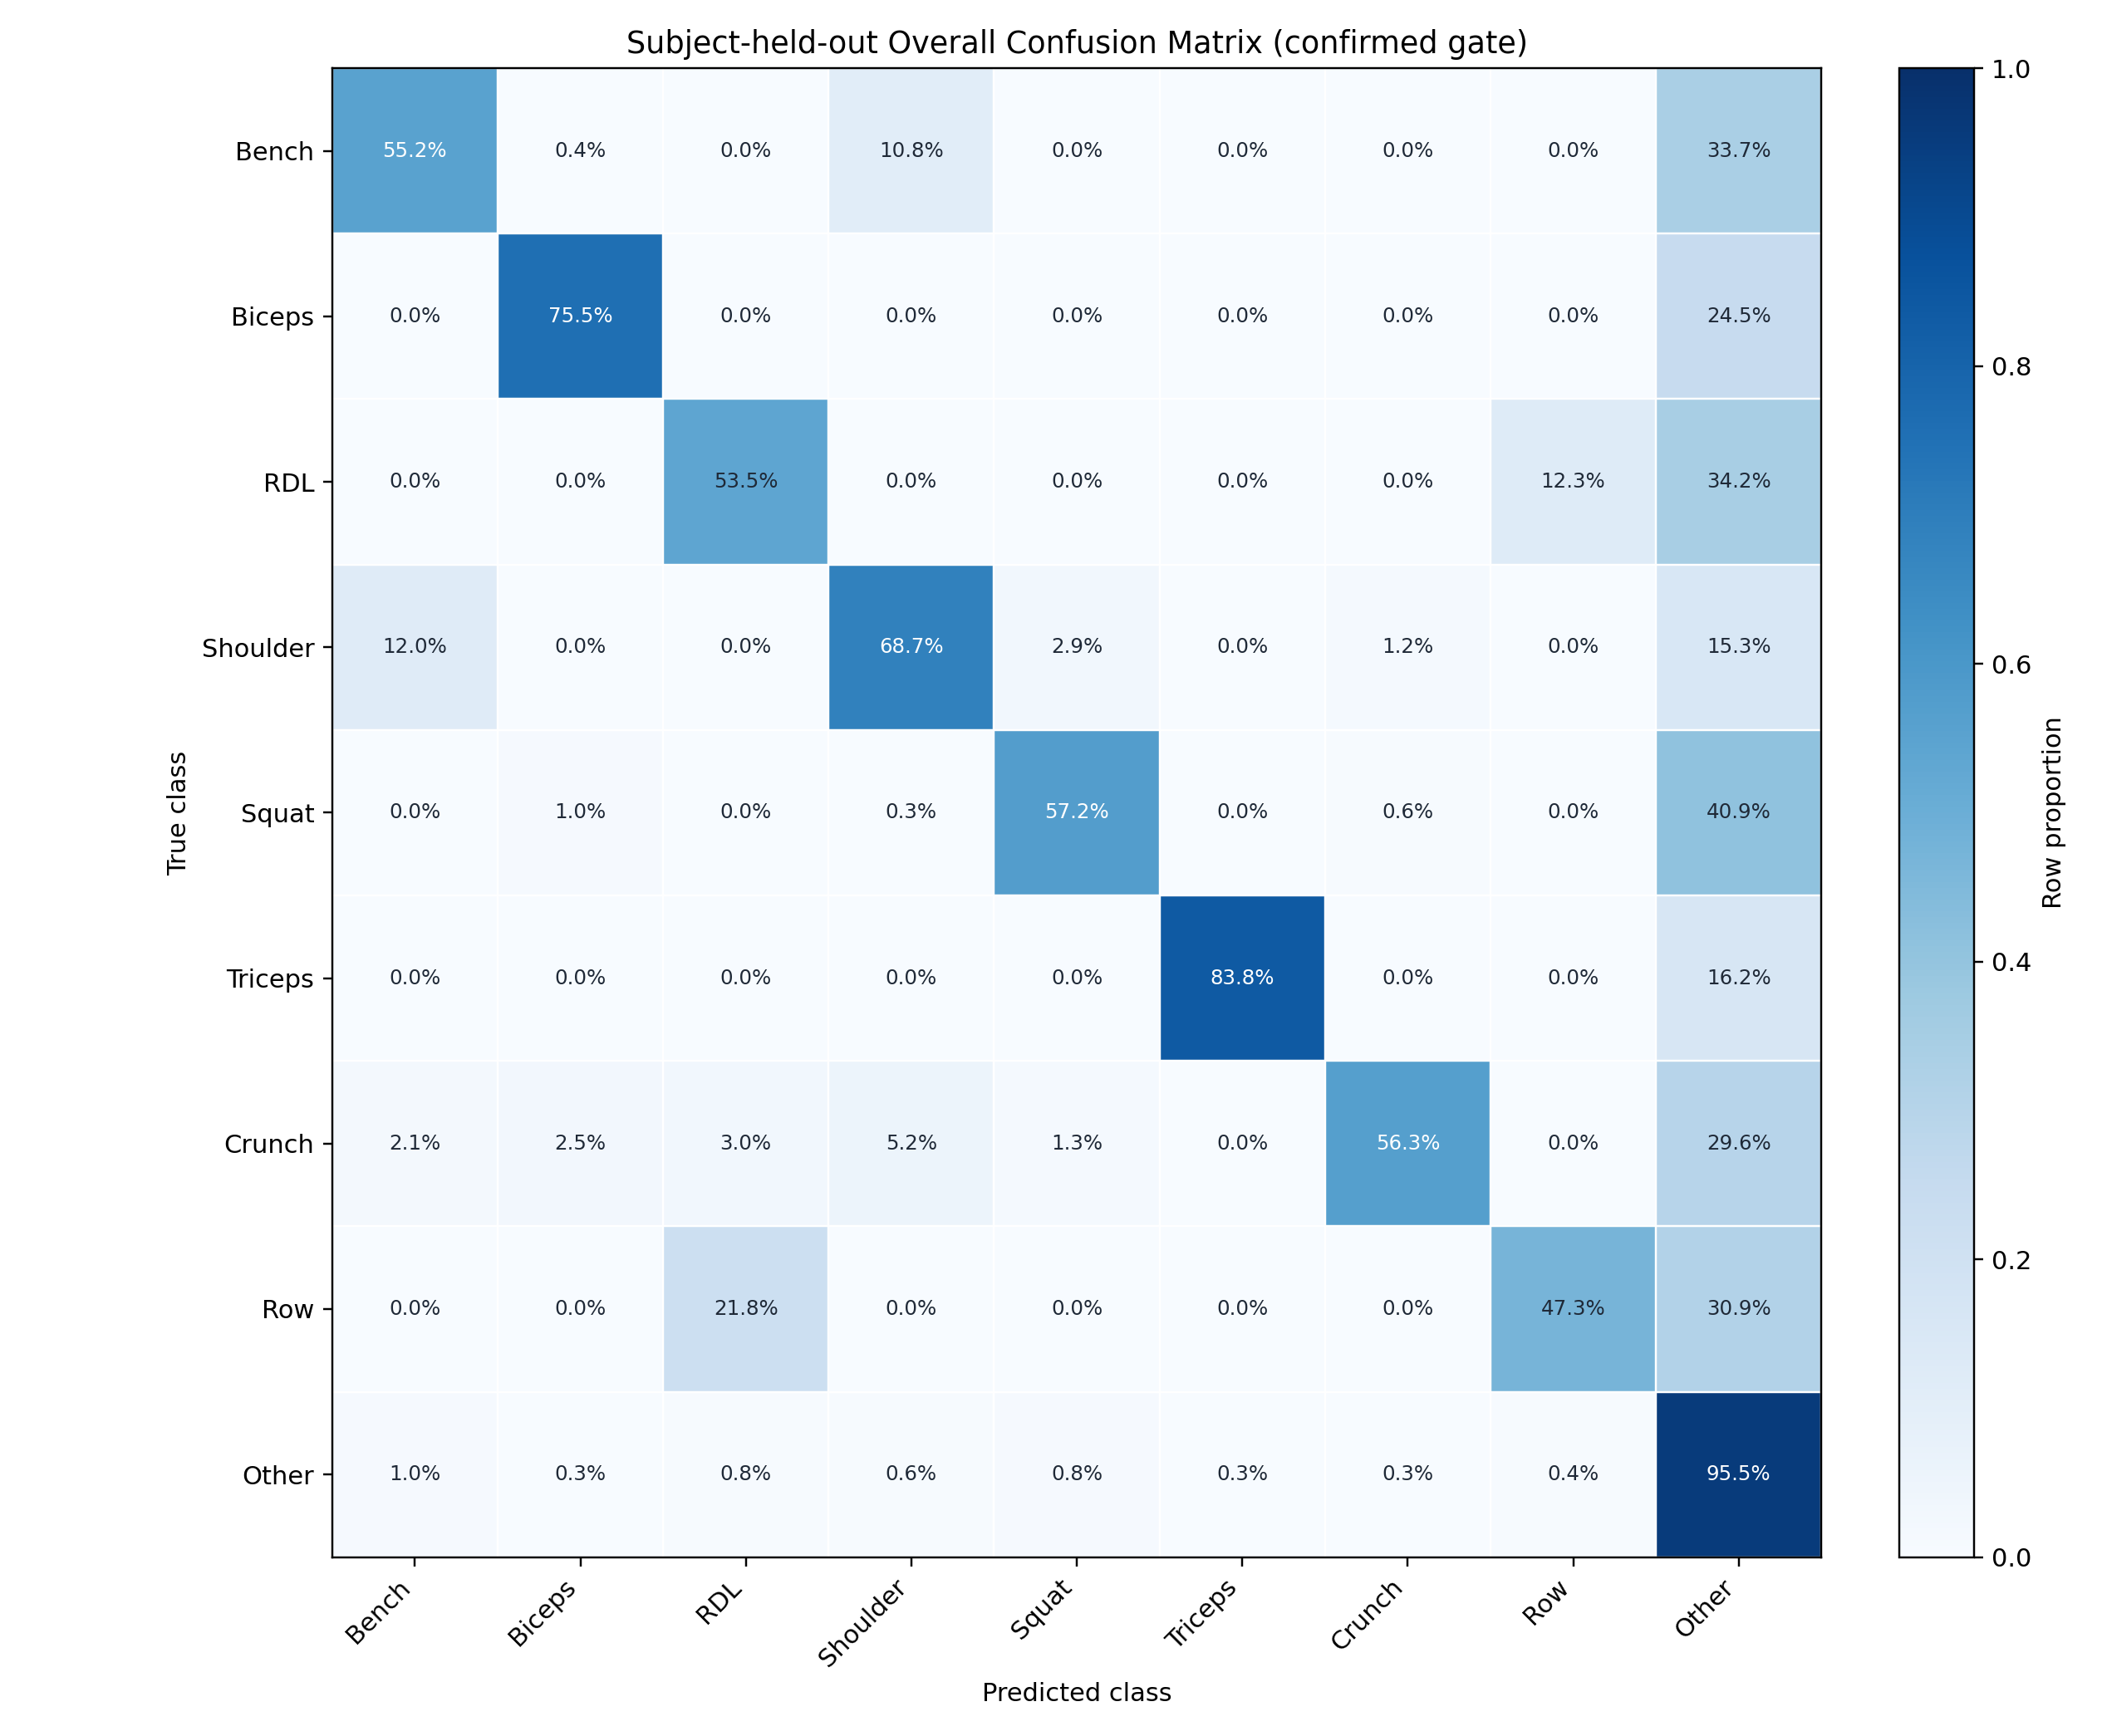

The table this chart was drawn from, first rows:
, db_bench_press, db_biceps_curl, db_rdl, db_shoulder_press, db_squat, db_triceps_curl, db_weighted_crunch, one_arm_db_row, Other
db_bench_press, 0.5515, 0.003598, 0.000000, 0.1079, 0.000000, 0.000000, 0.000000, 0.000000, 0.3369
db_biceps_curl, 0.000000, 0.7552, 0.000000, 0.000000, 0.000000, 0.000000, 0.000000, 0.000000, 0.2448
db_rdl, 0.000000, 0.000000, 0.5353, 0.000000, 0.000000, 0.000000, 0.000000, 0.1229, 0.3418
db_shoulder_press, 0.1197, 0.000000, 0.000000, 0.6867, 0.02867, 0.000000, 0.01205, 0.000000, 0.1529
db_squat, 0.000000, 0.01009, 0.000000, 0.002522, 0.5721, 0.000000, 0.005885, 0.000000, 0.4094
db_triceps_curl, 0.000000, 0.000000, 0.000000, 0.000000, 0.000000, 0.8378, 0.000000, 0.000000, 0.1622
db_weighted_crunch, 0.02142, 0.02547, 0.02951, 0.05174, 0.01334, 0.000000, 0.5627, 0.000000, 0.2959
one_arm_db_row, 0.000000, 0.000000, 0.218, 0.000000, 0.000000, 0.000000, 0.000000, 0.4726, 0.3094
Other, 0.009677, 0.002883, 0.007660, 0.005652, 0.008069, 0.003435, 0.003321, 0.003977, 0.9553
